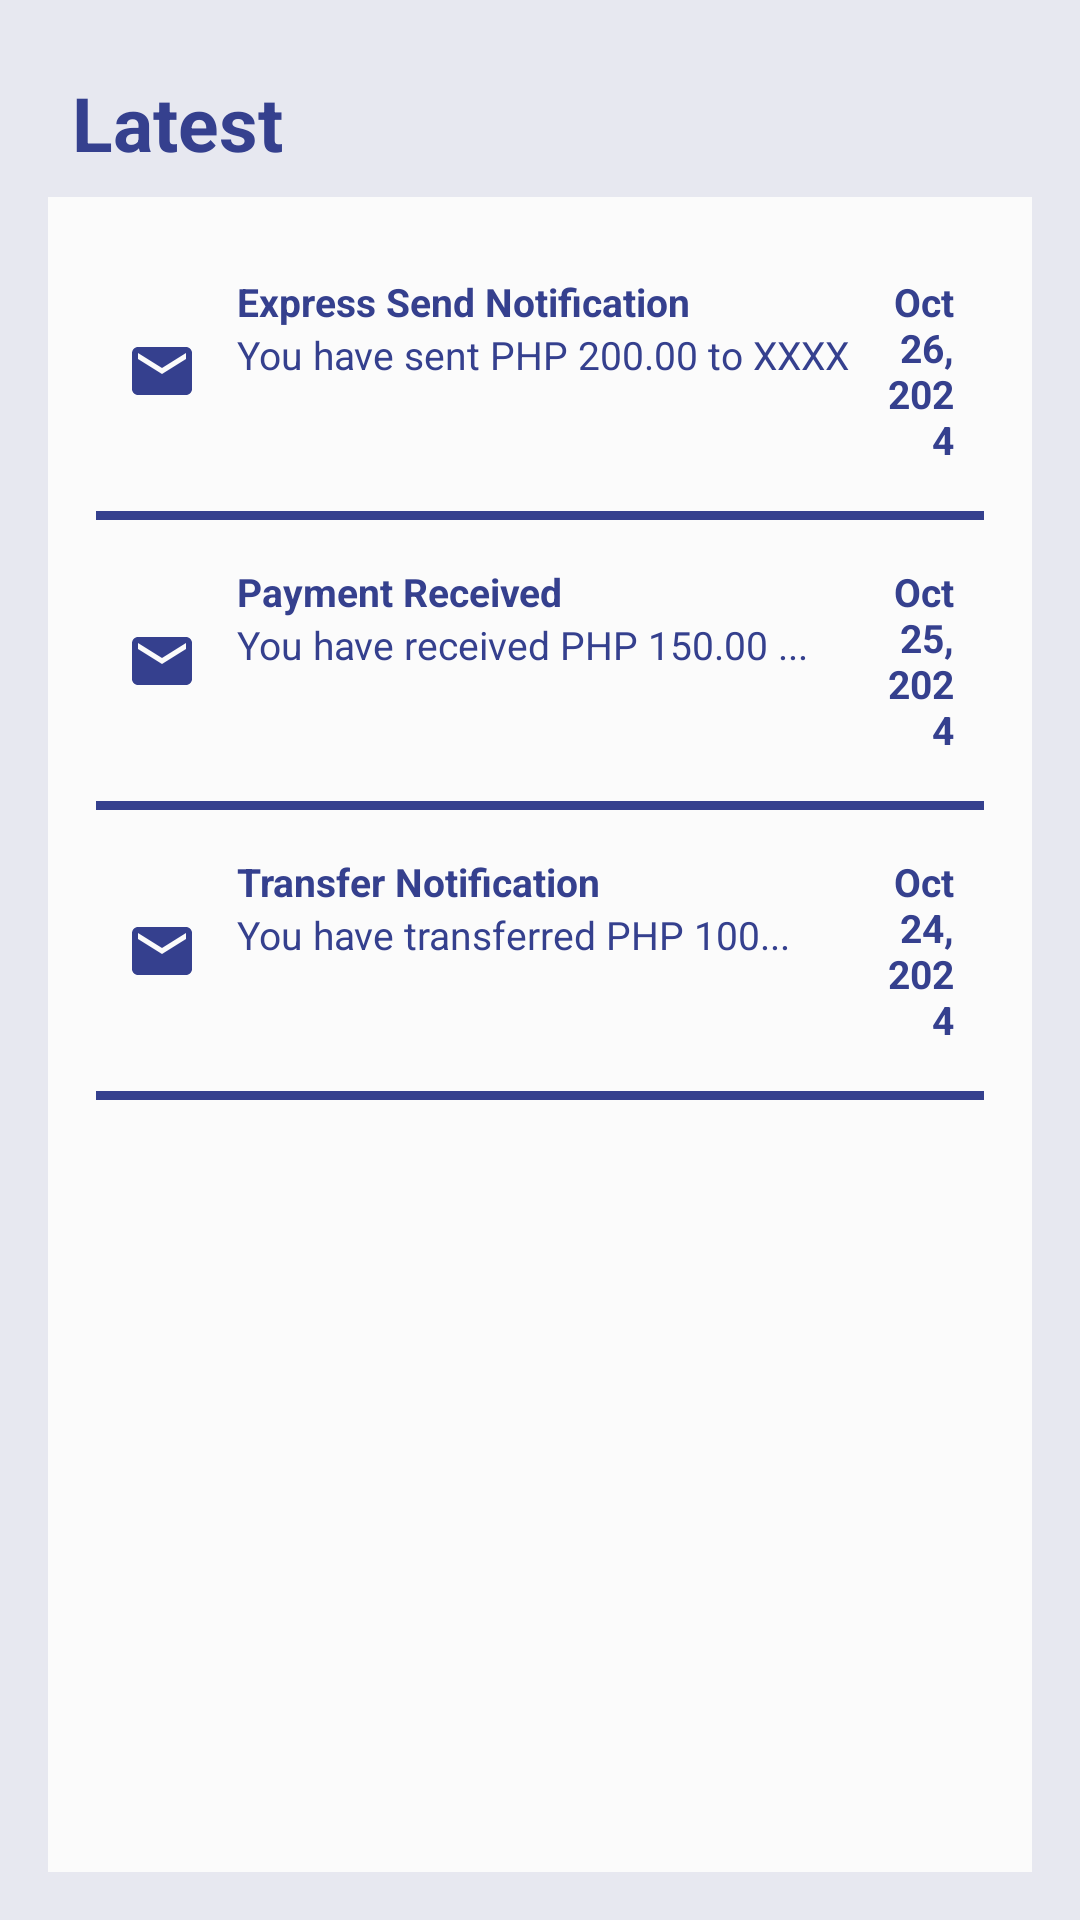

This screen was rendered from an Android layout file. Write that file and the resources it references.
<!-- AndroidManifest.xml: application theme Theme.NUCash -->
<!-- res/layout/fragment_inbox.xml -->
<?xml version="1.0" encoding="utf-8"?>
<LinearLayout xmlns:android="http://schemas.android.com/apk/res/android"
    android:layout_width="match_parent"
    android:layout_height="match_parent"
    android:padding="16dp"
    android:orientation="vertical"
    android:background="@color/background">

    <TextView
        android:layout_width="wrap_content"
        android:layout_height="wrap_content"
        android:text="Latest"
        android:textStyle="bold"
        android:textColor="@color/blue"
        android:textSize="25sp"
        android:padding="8dp"/>

    <ScrollView
        android:layout_width="match_parent"
        android:layout_height="match_parent"
        android:padding="16dp"
        android:background="@color/white">

        <LinearLayout
            android:layout_width="match_parent"
            android:layout_height="wrap_content"
            android:orientation="vertical">

            
            <LinearLayout
                android:layout_width="match_parent"
                android:layout_height="wrap_content"
                android:orientation="horizontal"
                android:padding="10dp">
                <ImageView
                    android:layout_width="wrap_content"
                    android:layout_height="match_parent"
                    android:src="@drawable/ic_blue_mail"
                    android:layout_gravity="center"
                    android:layout_marginEnd="13dp"/>
                <LinearLayout
                    android:layout_width="wrap_content"
                    android:layout_height="wrap_content"
                    android:orientation="vertical"
                    android:layout_marginEnd="13dp">
                    <TextView
                        android:layout_width="wrap_content"
                        android:layout_height="wrap_content"
                        android:text="Express Send Notification"
                        android:textSize="13sp"
                        android:textColor="@color/blue"
                        android:textStyle="bold"/>
                    <TextView
                        android:layout_width="wrap_content"
                        android:layout_height="wrap_content"
                        android:text="You have sent PHP 200.00 to XXXX"
                        android:textSize="13sp"
                        android:textColor="@color/blue"/>
                </LinearLayout>
                <TextView
                    android:layout_width="wrap_content"
                    android:layout_height="wrap_content"
                    android:text="Oct 26, 2024"
                    android:textSize="13sp"
                    android:textColor="@color/blue"
                    android:textStyle="bold"
                    android:layout_gravity="center"
                    android:gravity="right"/>
            </LinearLayout>
            <View
                android:layout_width="match_parent"
                android:layout_height="3dp"
                android:background="@color/blue"
                android:layout_gravity="center"
                android:layout_marginTop="5dp"
                android:layout_marginBottom="5dp"/>

            
            <LinearLayout
                android:layout_width="match_parent"
                android:layout_height="wrap_content"
                android:orientation="horizontal"
                android:padding="10dp">
                <ImageView
                    android:layout_width="wrap_content"
                    android:layout_height="match_parent"
                    android:src="@drawable/ic_blue_mail"
                    android:layout_gravity="center"
                    android:layout_marginEnd="13dp"/>
                <LinearLayout
                    android:layout_width="wrap_content"
                    android:layout_height="wrap_content"
                    android:orientation="vertical"
                    android:layout_marginEnd="26dp">
                    <TextView
                        android:layout_width="wrap_content"
                        android:layout_height="wrap_content"
                        android:text="Payment Received"
                        android:textSize="13sp"
                        android:textColor="@color/blue"
                        android:textStyle="bold"/>
                    <TextView
                        android:layout_width="wrap_content"
                        android:layout_height="wrap_content"
                        android:text="You have received PHP 150.00 ..."
                        android:textSize="13sp"
                        android:textColor="@color/blue"/>
                </LinearLayout>
                <TextView
                    android:layout_width="wrap_content"
                    android:layout_height="wrap_content"
                    android:text="Oct 25, 2024"
                    android:textSize="13sp"
                    android:textColor="@color/blue"
                    android:textStyle="bold"
                    android:layout_gravity="center"
                    android:gravity="right"/>
            </LinearLayout>
            <View
                android:layout_width="match_parent"
                android:layout_height="3dp"
                android:background="@color/blue"
                android:layout_gravity="center"
                android:layout_marginTop="5dp"
                android:layout_marginBottom="5dp"/>

            
            <LinearLayout
                android:layout_width="match_parent"
                android:layout_height="wrap_content"
                android:orientation="horizontal"
                android:padding="10dp">
                <ImageView
                    android:layout_width="wrap_content"
                    android:layout_height="match_parent"
                    android:src="@drawable/ic_blue_mail"
                    android:layout_gravity="center"
                    android:layout_marginEnd="13dp"/>
                <LinearLayout
                    android:layout_width="wrap_content"
                    android:layout_height="wrap_content"
                    android:orientation="vertical"
                    android:layout_marginEnd="29dp">
                    <TextView
                        android:layout_width="wrap_content"
                        android:layout_height="wrap_content"
                        android:text="Transfer Notification"
                        android:textSize="13sp"
                        android:textColor="@color/blue"
                        android:textStyle="bold"/>
                    <TextView
                        android:layout_width="wrap_content"
                        android:layout_height="wrap_content"
                        android:text="You have transferred PHP 100..."
                        android:textSize="13sp"
                        android:textColor="@color/blue"/>
                </LinearLayout>
                <TextView
                    android:layout_width="wrap_content"
                    android:layout_height="wrap_content"
                    android:text="Oct 24, 2024"
                    android:textSize="13sp"
                    android:textColor="@color/blue"
                    android:textStyle="bold"
                    android:layout_gravity="center"
                    android:gravity="right"/>
            </LinearLayout>
            <View
                android:layout_width="match_parent"
                android:layout_height="3dp"
                android:background="@color/blue"
                android:layout_gravity="center"
                android:layout_marginTop="5dp"
                android:layout_marginBottom="5dp"/>

            
        </LinearLayout>
    </ScrollView>
</LinearLayout>
<!-- resources referenced by this layout -->
<resources>
  <color name="background">#E7E8F0</color>
  <color name="blue">#35408E</color>
  <color name="white">#FBFBFB </color>
  <!-- drawable ic_blue_mail (drawable) -->
  <vector xmlns:android="http://schemas.android.com/apk/res/android" android:height="24dp" android:tint="#35408E" android:viewportHeight="24" android:viewportWidth="24" android:width="24dp">
        
      <path android:fillColor="@android:color/white" android:pathData="M20,4L4,4c-1.1,0 -1.99,0.9 -1.99,2L2,18c0,1.1 0.9,2 2,2h16c1.1,0 2,-0.9 2,-2L22,6c0,-1.1 -0.9,-2 -2,-2zM20,8l-8,5 -8,-5L4,6l8,5 8,-5v2z"/>
      
  </vector>
  <style name="Theme.NUCash" parent="Base.Theme.NUCash" />
  <style name="Base.Theme.NUCash" parent="Theme.Material3.DayNight.NoActionBar">
          
          
      </style>
</resources>
